The GitHub repository nlhtrung00/trash-classification contains a labelled image folder "trash" with 8 categories: background, Coca-Cola, Fanta, Mirinda, Pepsi, Red Bull, Sprite, Sting. Examples follow, each with its label.

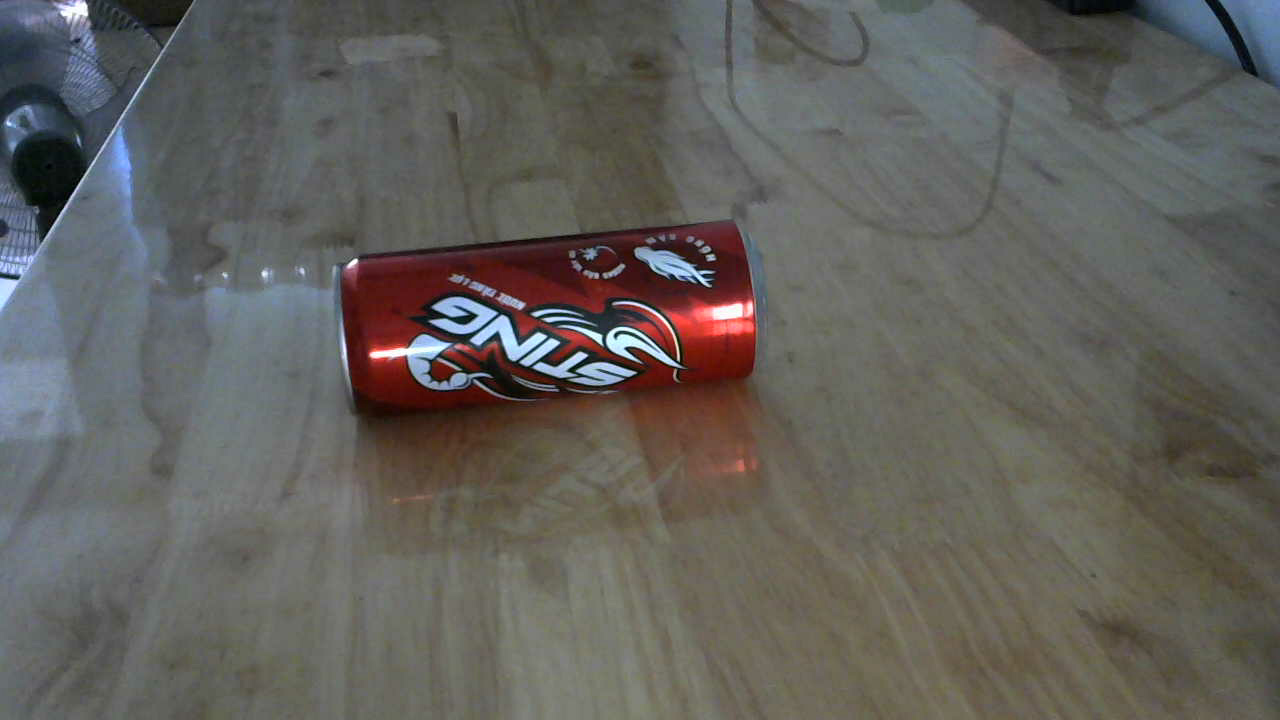
Label: Sting

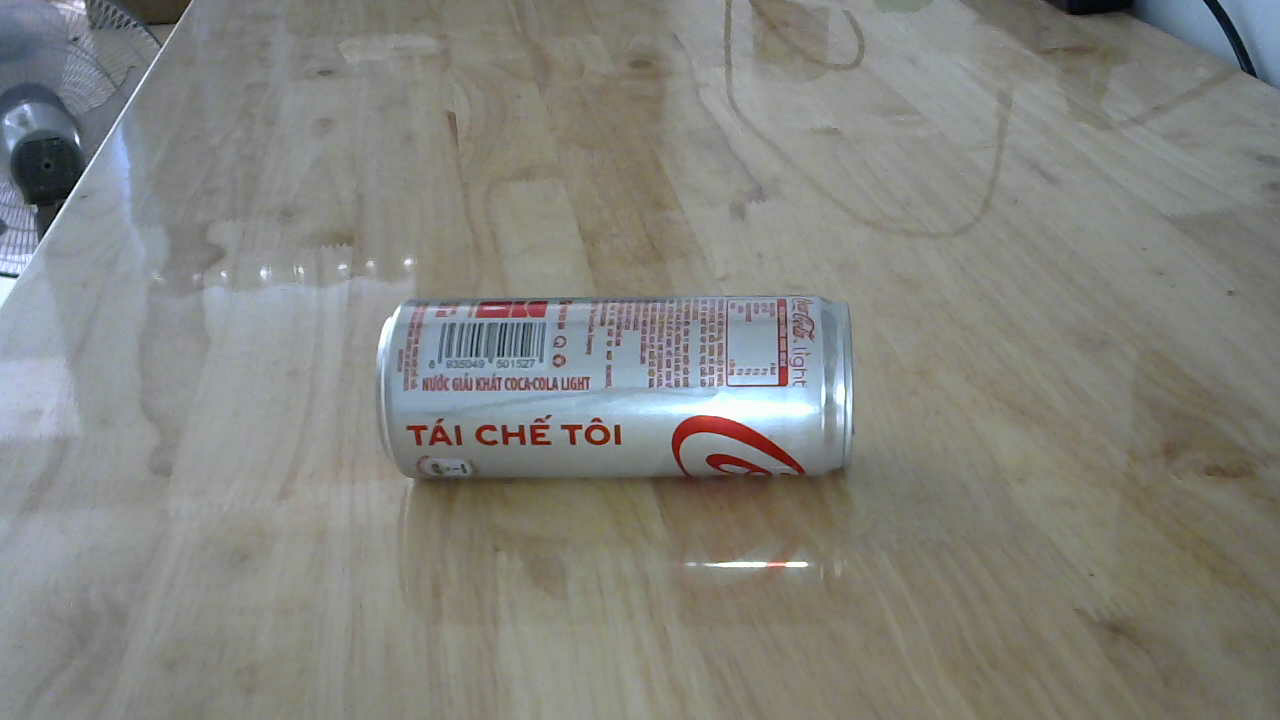
Label: Coca-Cola

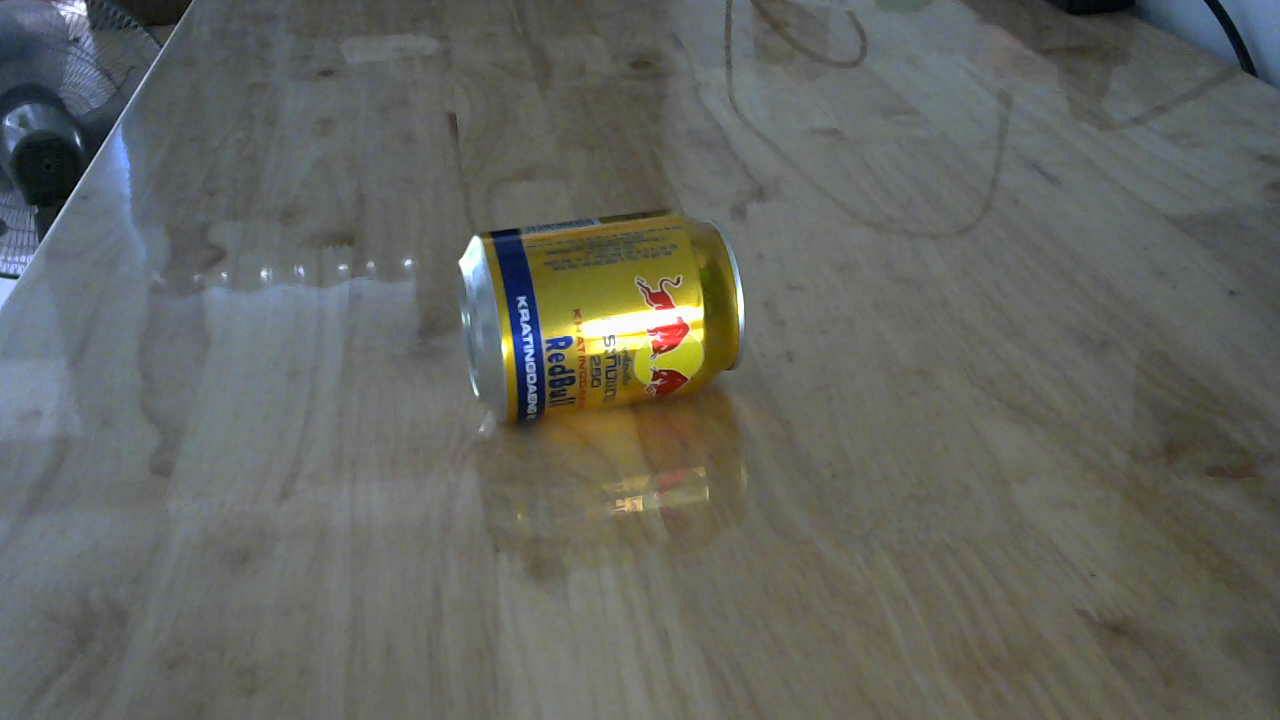
Label: Red Bull

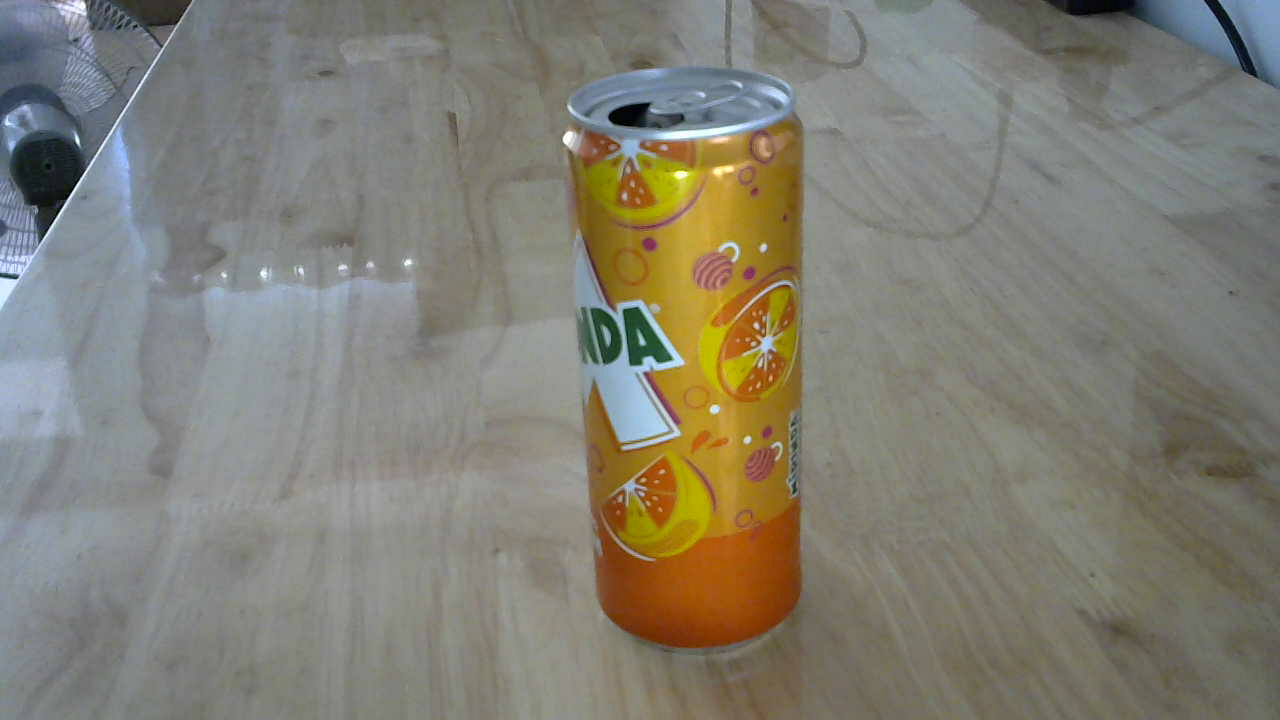
Label: Mirinda

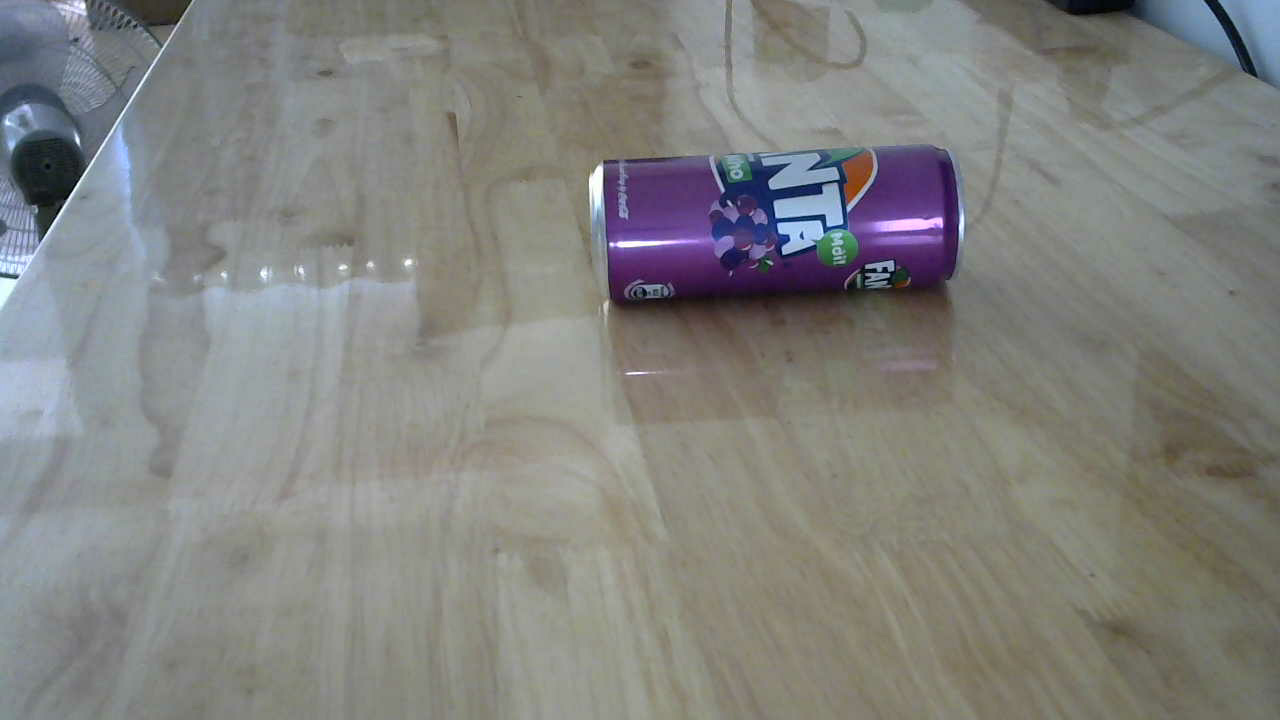
Label: Fanta

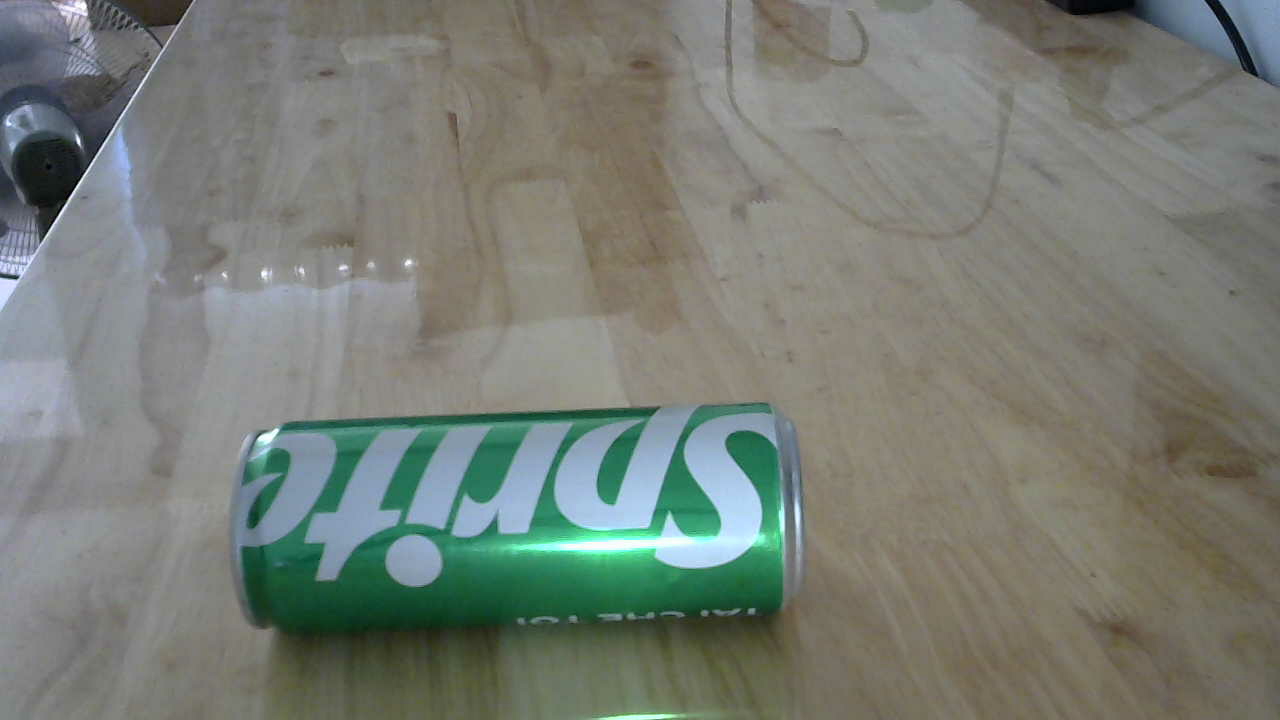
Label: Sprite
